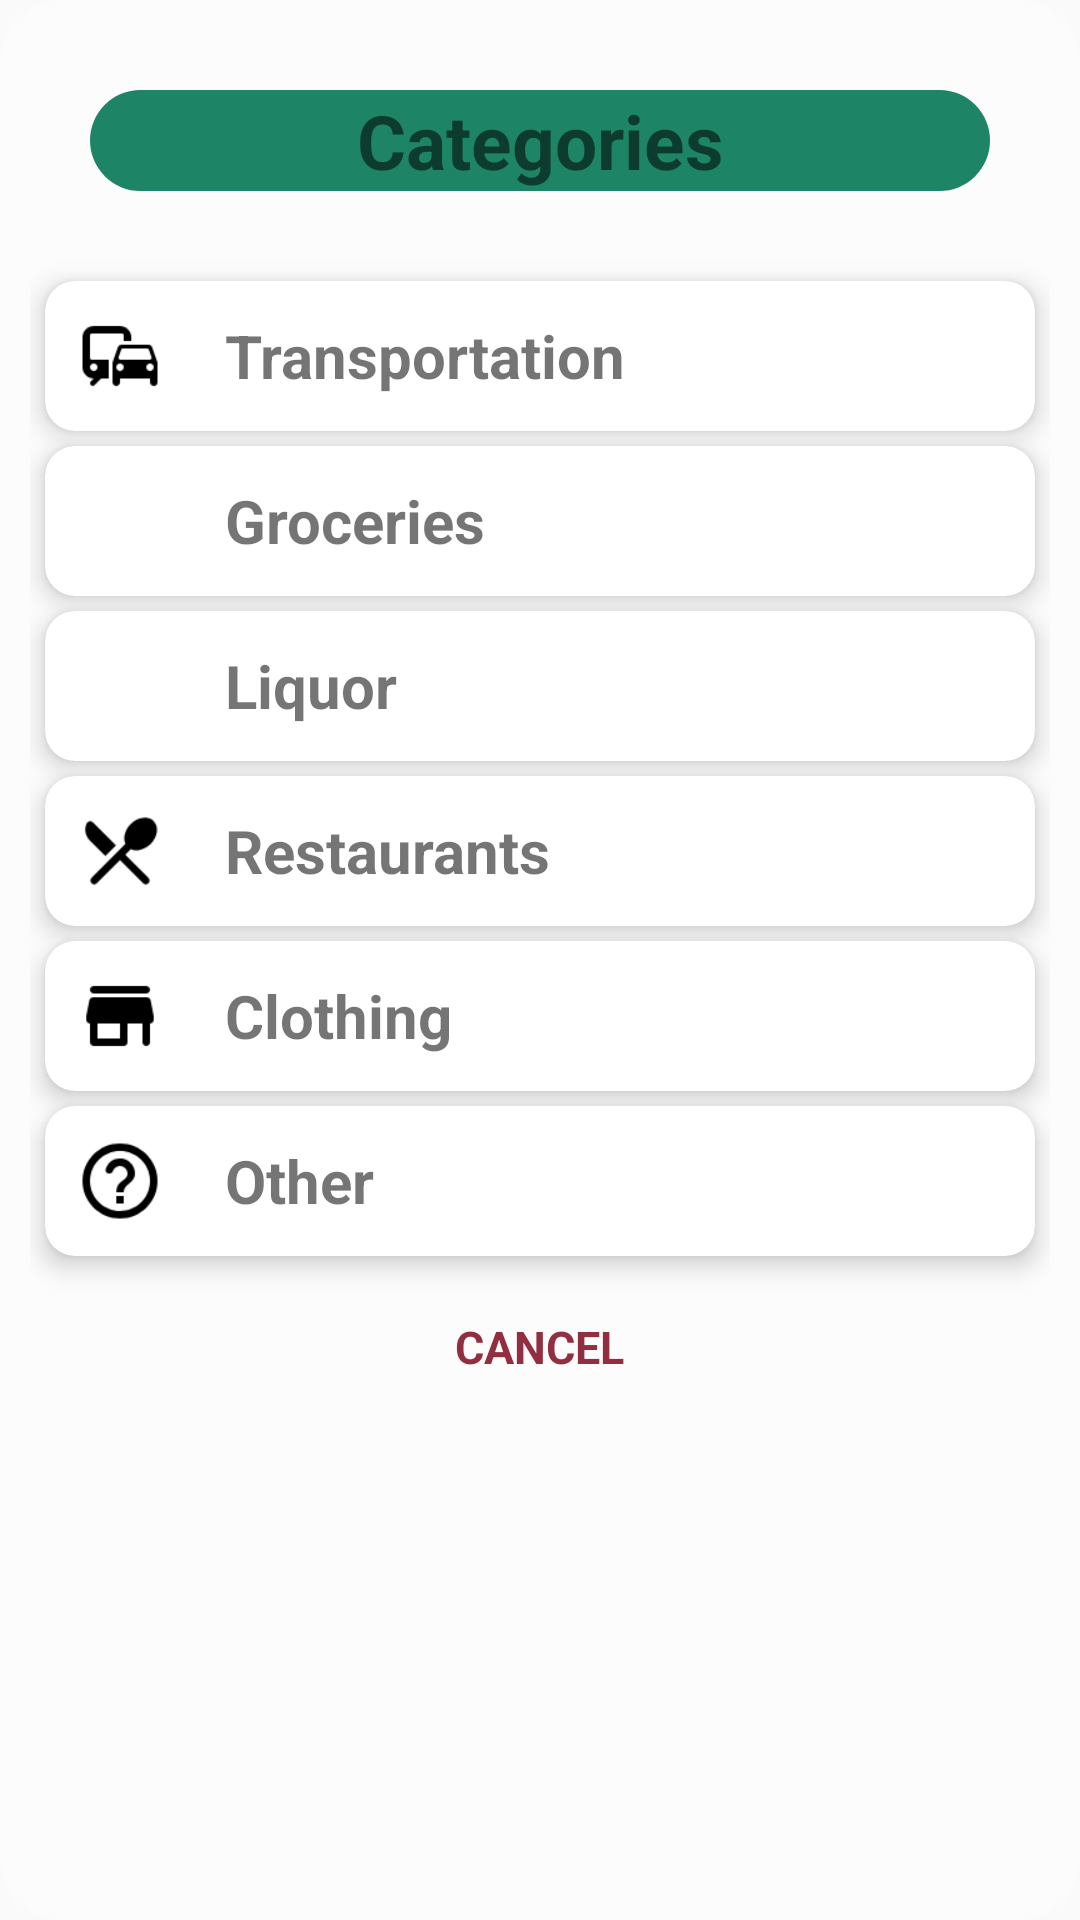

Android layout source for this screen:
<!-- AndroidManifest.xml: application theme AppTheme.NoActionBar -->
<!-- res/layout/choosecategorypopup.xml -->
<?xml version="1.0" encoding="utf-8"?>
<LinearLayout xmlns:android="http://schemas.android.com/apk/res/android"
    xmlns:app="http://schemas.android.com/apk/res-auto"
    android:orientation="vertical"
    android:background="@drawable/choosecategory_roundedcorners"
    android:layout_gravity="center"
    android:layout_width="320dp"
    android:layout_height="480dp"
    android:padding="10dp">

    <TextView
        android:layout_width="match_parent"
        android:layout_height="wrap_content"
        android:text="@string/Categories"
        android:textSize="25sp"
        android:textStyle="bold"
        android:textAlignment="center"
        android:background="@drawable/signin_button_roundedcorners"
        android:layout_margin="20dp"/>

    
    <android.support.v7.widget.CardView
        android:id="@+id/transportationCategory"
        android:clickable="true"
        android:focusable="true"
        android:layout_marginTop="10dp"
        android:layout_width="match_parent"
        android:layout_height="wrap_content"
        android:layout_marginLeft="5dp"
        android:layout_marginRight="5dp"
        app:cardCornerRadius="10dp"
        app:cardElevation="5dp">

        <LinearLayout
            android:layout_width="match_parent"
            android:layout_height="match_parent"
            android:orientation="horizontal">

            <ImageView
                android:layout_width="30dp"
                android:layout_height="30dp"
                android:layout_margin="10dp"
                android:src="@drawable/round_commute_black_36dp" />

            <TextView
                android:layout_width="wrap_content"
                android:layout_height="wrap_content"
                android:text="@string/transportation"
                android:layout_gravity="center"
                android:layout_marginLeft="10dp"
                android:textStyle="bold"
                android:textSize="20sp"
                />

        </LinearLayout>
    </android.support.v7.widget.CardView>

    
    <android.support.v7.widget.CardView
        android:id="@+id/groceriesCategory"
        android:layout_marginTop="5dp"
        android:layout_width="match_parent"
        android:layout_height="wrap_content"
        android:layout_marginLeft="5dp"
        android:layout_marginRight="5dp"
        app:cardCornerRadius="10dp"
        app:cardElevation="5dp"
        android:clickable="true"
        android:focusable="true">

        <LinearLayout
            android:layout_width="match_parent"
            android:layout_height="match_parent"
            android:orientation="horizontal">

            <ImageView
                android:layout_width="30dp"
                android:layout_height="30dp"
                android:layout_margin="10dp"
                android:src="@drawable/round_local_grocery_store_black_36dp" />

            <TextView
                android:layout_width="wrap_content"
                android:layout_height="wrap_content"
                android:text="@string/groceries"
                android:layout_gravity="center"
                android:layout_marginLeft="10dp"
                android:textStyle="bold"
                android:textSize="20sp"
                />

        </LinearLayout>
    </android.support.v7.widget.CardView>

    
    <android.support.v7.widget.CardView
        android:id="@+id/liquorCategory"
        android:layout_marginTop="5dp"
        android:layout_width="match_parent"
        android:layout_height="wrap_content"
        android:layout_marginLeft="5dp"
        android:layout_marginRight="5dp"
        app:cardCornerRadius="10dp"
        app:cardElevation="5dp"
        android:clickable="true"
        android:focusable="true">

        <LinearLayout
            android:layout_width="match_parent"
            android:layout_height="match_parent"
            android:orientation="horizontal">

            <ImageView
                android:layout_width="30dp"
                android:layout_height="30dp"
                android:layout_margin="10dp"
                android:src="@drawable/round_local_bar_black_36dp" />

            <TextView
                android:layout_width="wrap_content"
                android:layout_height="wrap_content"
                android:text="@string/liquor"
                android:layout_gravity="center"
                android:layout_marginLeft="10dp"
                android:textStyle="bold"
                android:textSize="20sp"
                />

        </LinearLayout>
    </android.support.v7.widget.CardView>

    
    <android.support.v7.widget.CardView
        android:id="@+id/restaurantsCetegory"
        android:layout_marginTop="5dp"
        android:layout_width="match_parent"
        android:layout_height="wrap_content"
        android:layout_marginLeft="5dp"
        android:layout_marginRight="5dp"
        app:cardCornerRadius="10dp"
        app:cardElevation="5dp"
        android:clickable="true"
        android:focusable="true">

        <LinearLayout
            android:layout_width="match_parent"
            android:layout_height="match_parent"
            android:orientation="horizontal">

            <ImageView
                android:layout_width="30dp"
                android:layout_height="30dp"
                android:layout_margin="10dp"
                android:src="@drawable/round_local_dining_black_36dp" />

            <TextView
                android:layout_width="wrap_content"
                android:layout_height="wrap_content"
                android:text="@string/restaurants"
                android:layout_gravity="center"
                android:layout_marginLeft="10dp"
                android:textStyle="bold"
                android:textSize="20sp"
                />

        </LinearLayout>
    </android.support.v7.widget.CardView>

    
    <android.support.v7.widget.CardView
        android:id="@+id/clothingCategory"
        android:layout_marginTop="5dp"
        android:layout_width="match_parent"
        android:layout_height="wrap_content"
        android:layout_marginLeft="5dp"
        android:layout_marginRight="5dp"
        app:cardCornerRadius="10dp"
        app:cardElevation="5dp"
        android:clickable="true"
        android:focusable="true">

        <LinearLayout
            android:layout_width="match_parent"
            android:layout_height="match_parent"
            android:orientation="horizontal">

            <ImageView
                android:layout_width="30dp"
                android:layout_height="30dp"
                android:layout_margin="10dp"
                android:src="@drawable/round_store_mall_directory_black_36dp" />

            <TextView
                android:layout_width="wrap_content"
                android:layout_height="wrap_content"
                android:text="@string/clothing"
                android:layout_gravity="center"
                android:layout_marginLeft="10dp"
                android:textStyle="bold"
                android:textSize="20sp"
                />

        </LinearLayout>
    </android.support.v7.widget.CardView>

    <android.support.v7.widget.CardView
        android:id="@+id/otherCategory"
        android:layout_marginTop="5dp"
        android:layout_width="match_parent"
        android:layout_height="wrap_content"
        android:layout_marginLeft="5dp"
        android:layout_marginRight="5dp"
        app:cardCornerRadius="10dp"
        app:cardElevation="5dp"
        android:clickable="true"
        android:focusable="true">

        <LinearLayout
            android:layout_width="match_parent"
            android:layout_height="match_parent"
            android:orientation="horizontal">

            <ImageView
                android:layout_width="30dp"
                android:layout_height="30dp"
                android:layout_margin="10dp"
                android:src="@drawable/round_help_outline_black_36dp" />

            <TextView
                android:layout_width="wrap_content"
                android:layout_height="wrap_content"
                android:text="@string/other"
                android:layout_gravity="center"
                android:layout_marginLeft="10dp"
                android:textStyle="bold"
                android:textSize="20sp"
                />

        </LinearLayout>
    </android.support.v7.widget.CardView>

    <TextView
        android:id="@+id/cancelCategory"
        android:layout_width="wrap_content"
        android:layout_height="wrap_content"
        android:layout_gravity="center"
        android:text="CANCEL"
        android:textSize="15sp"
        android:textStyle="bold"
        android:textColor="#912e40"
        android:layout_marginTop="20dp"
        android:clickable="true"
        android:focusable="true"/>

</LinearLayout>
<!-- resources referenced by this layout -->
<resources>
  <!-- drawable choosecategory_roundedcorners (drawable-v24) -->
  <?xml version="1.0" encoding="utf-8"?>
  <shape xmlns:android="http://schemas.android.com/apk/res/android">
  
      <solid android:color="#40ffffff"/>
  
      <corners android:radius="20dp"/>
      <padding android:left="0dp" android:top="0dp" android:right="0dp" android:bottom="0dp" />
  </shape>
  <!-- drawable round_commute_black_36dp: png bitmap (drawable, 598 bytes) -->
  <!-- drawable round_help_outline_black_36dp: png bitmap (drawable, 1084 bytes) -->
  <!-- drawable round_local_dining_black_36dp: png bitmap (drawable, 622 bytes) -->
  <!-- drawable round_store_mall_directory_black_36dp: png bitmap (drawable, 312 bytes) -->
  <!-- drawable signin_button_roundedcorners (drawable) -->
  <?xml version="1.0" encoding="utf-8"?>
  <shape xmlns:android="http://schemas.android.com/apk/res/android">
  
      <solid android:color="#1d8465"/>
  
      <corners android:radius="25dp"/>
      <padding android:left="0dp" android:top="0dp" android:right="0dp" android:bottom="0dp" />
  </shape>
  <string name="Categories">Categories</string>
  <string name="clothing">Clothing</string>
  <string name="groceries">Groceries</string>
  <string name="liquor">Liquor</string>
  <string name="other">Other</string>
  <string name="restaurants">Restaurants</string>
  <string name="transportation">Transportation</string>
  <style name="AppTheme.NoActionBar">
          <item name="windowActionBar">false</item>
          <item name="windowNoTitle">true</item>
      </style>
</resources>
